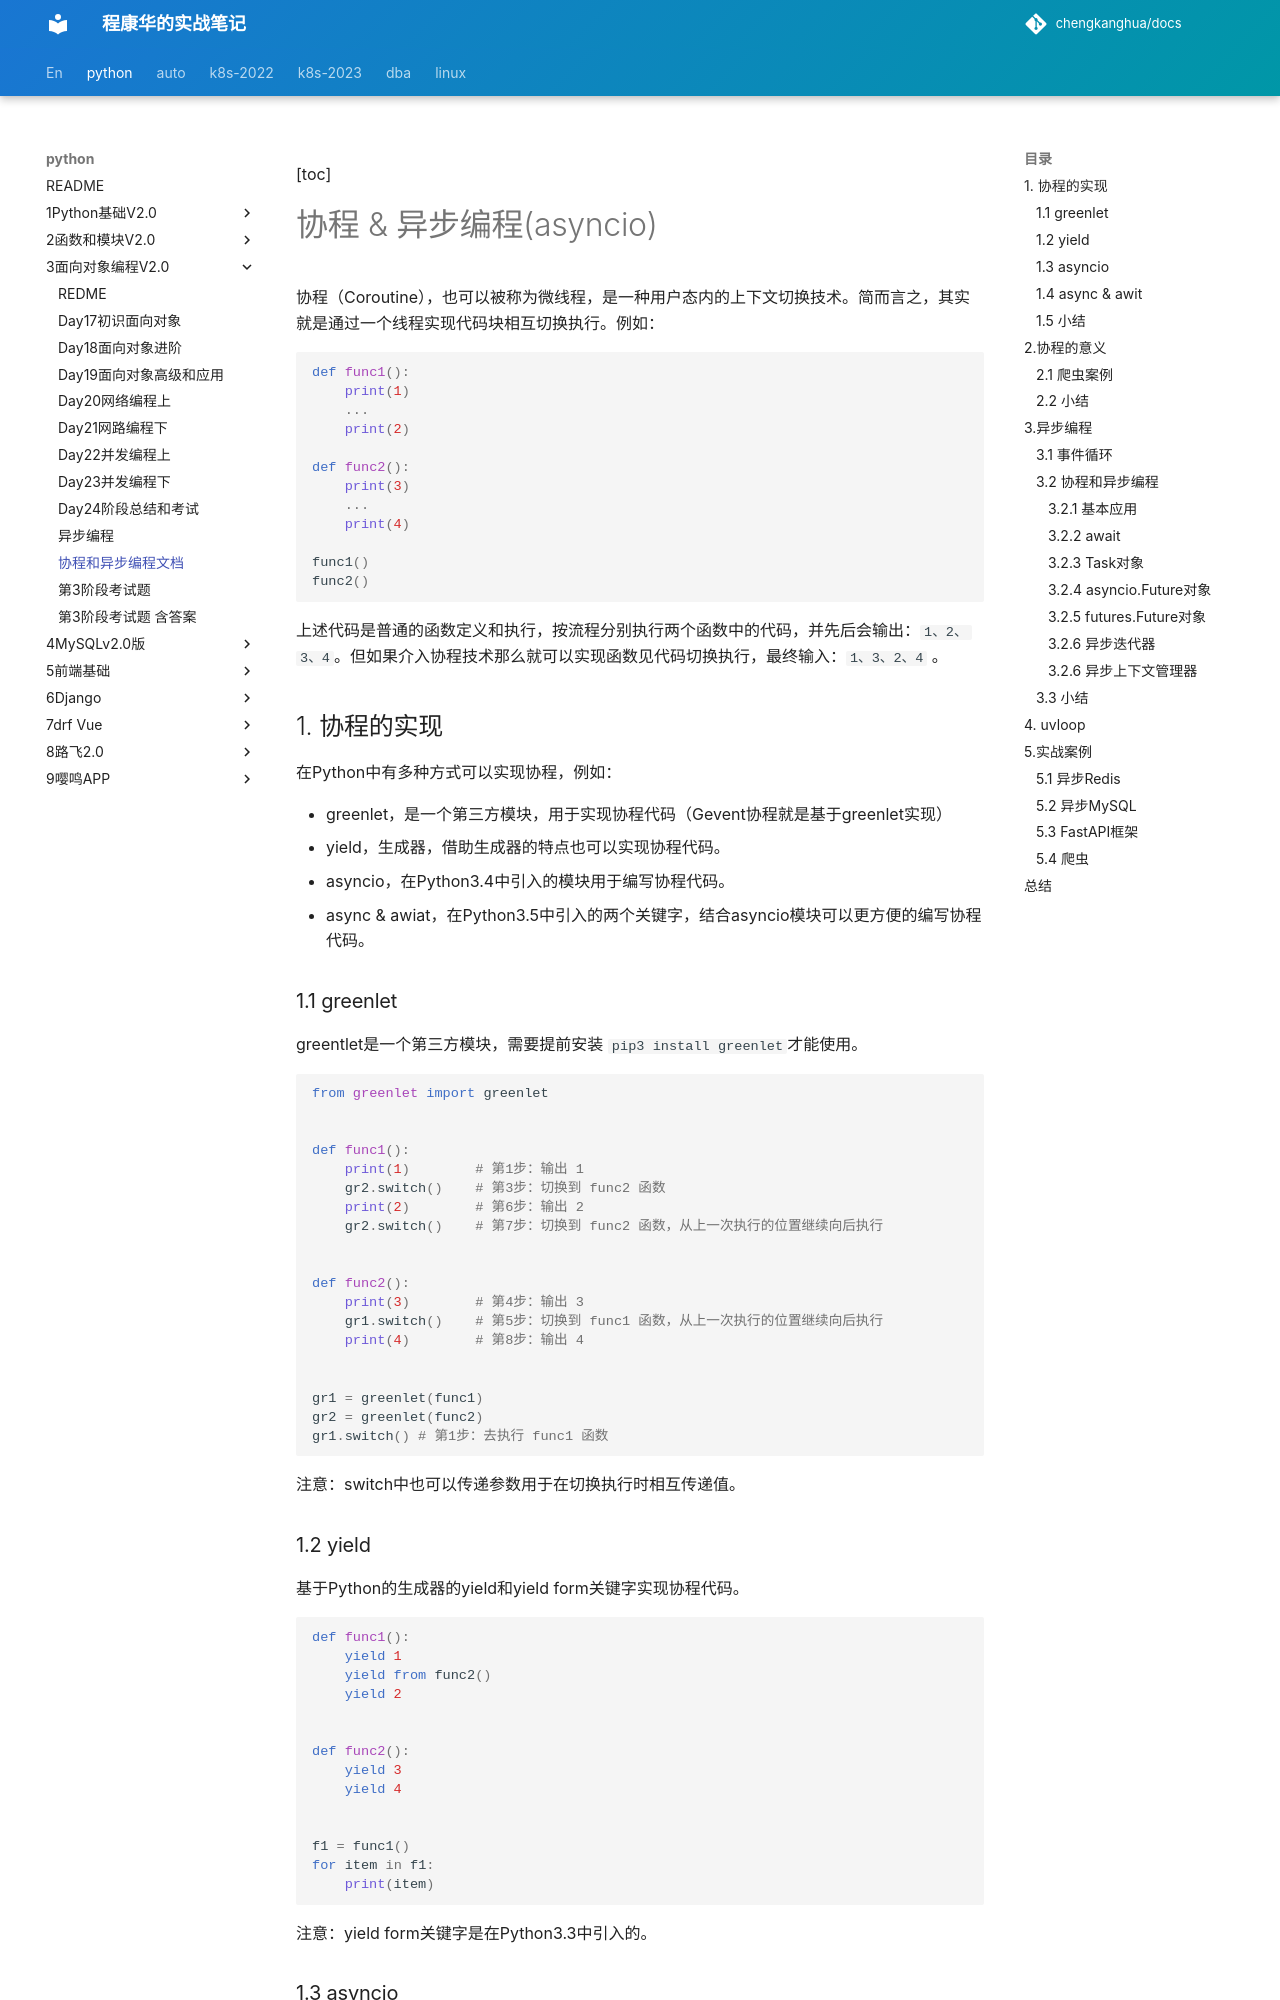

repository: chengkanghua/docs · page: python/3面向对象编程v2.0/Python-asyncio高性能异步编程/协程和异步编程文档.html · generator: mkdocs

[toc]



# 协程 & 异步编程(asyncio)

协程（Coroutine），也可以被称为微线程，是一种用户态内的上下文切换技术。简而言之，其实就是通过一个线程实现代码块相互切换执行。例如：

```python
def func1():
	print(1)
    ...
	print(2)
	
def func2():
	print(3)
    ...
	print(4)

func1()
func2()
```

上述代码是普通的函数定义和执行，按流程分别执行两个函数中的代码，并先后会输出：`1、2、3、4`。但如果介入协程技术那么就可以实现函数见代码切换执行，最终输入：`1、3、2、4` 。



## 1. 协程的实现

在Python中有多种方式可以实现协程，例如：

- greenlet，是一个第三方模块，用于实现协程代码（Gevent协程就是基于greenlet实现）
- yield，生成器，借助生成器的特点也可以实现协程代码。
- asyncio，在Python3.4中引入的模块用于编写协程代码。
- async & awiat，在Python3.5中引入的两个关键字，结合asyncio模块可以更方便的编写协程代码。



### 1.1 greenlet

greentlet是一个第三方模块，需要提前安装 `pip3 install greenlet`才能使用。

```python
from greenlet import greenlet


def func1():
    print(1)        # 第1步：输出 1
    gr2.switch()    # 第3步：切换到 func2 函数
    print(2)        # 第6步：输出 2
    gr2.switch()    # 第7步：切换到 func2 函数，从上一次执行的位置继续向后执行


def func2():
    print(3)        # 第4步：输出 3
    gr1.switch()    # 第5步：切换到 func1 函数，从上一次执行的位置继续向后执行
    print(4)        # 第8步：输出 4


gr1 = greenlet(func1)
gr2 = greenlet(func2)
gr1.switch() # 第1步：去执行 func1 函数
```

注意：switch中也可以传递参数用于在切换执行时相互传递值。



### 1.2 yield

基于Python的生成器的yield和yield form关键字实现协程代码。

```python
def func1():
    yield 1
    yield from func2()
    yield 2


def func2():
    yield 3
    yield 4


f1 = func1()
for item in f1:
    print(item)
```

注意：yield form关键字是在Python3.3中引入的。



### 1.3 asyncio

在Python3.4之前官方未提供协程的类库，一般大家都是使用greenlet等其他来实现。在Python3.4发布后官方正式支持协程，即：asyncio模块。

```python
import asyncio

@asyncio.coroutine
def func1():
    print(1)
    yield from asyncio.sleep(2)  # 遇到IO耗时操作，自动化切换到tasks中的其他任务
    print(2)


@asyncio.coroutine
def func2():
    print(3)
    yield from asyncio.sleep(2) # 遇到IO耗时操作，自动化切换到tasks中的其他任务
    print(4)


tasks = [
    asyncio.ensure_future( func1() ),
    asyncio.ensure_future( func2() )
]

loop = asyncio.get_event_loop()
loop.run_until_complete(asyncio.wait(tasks))
```

注意：基于asyncio模块实现的协程比之前的要更厉害，因为他的内部还集成了遇到IO耗时操作自动切花的功能。
